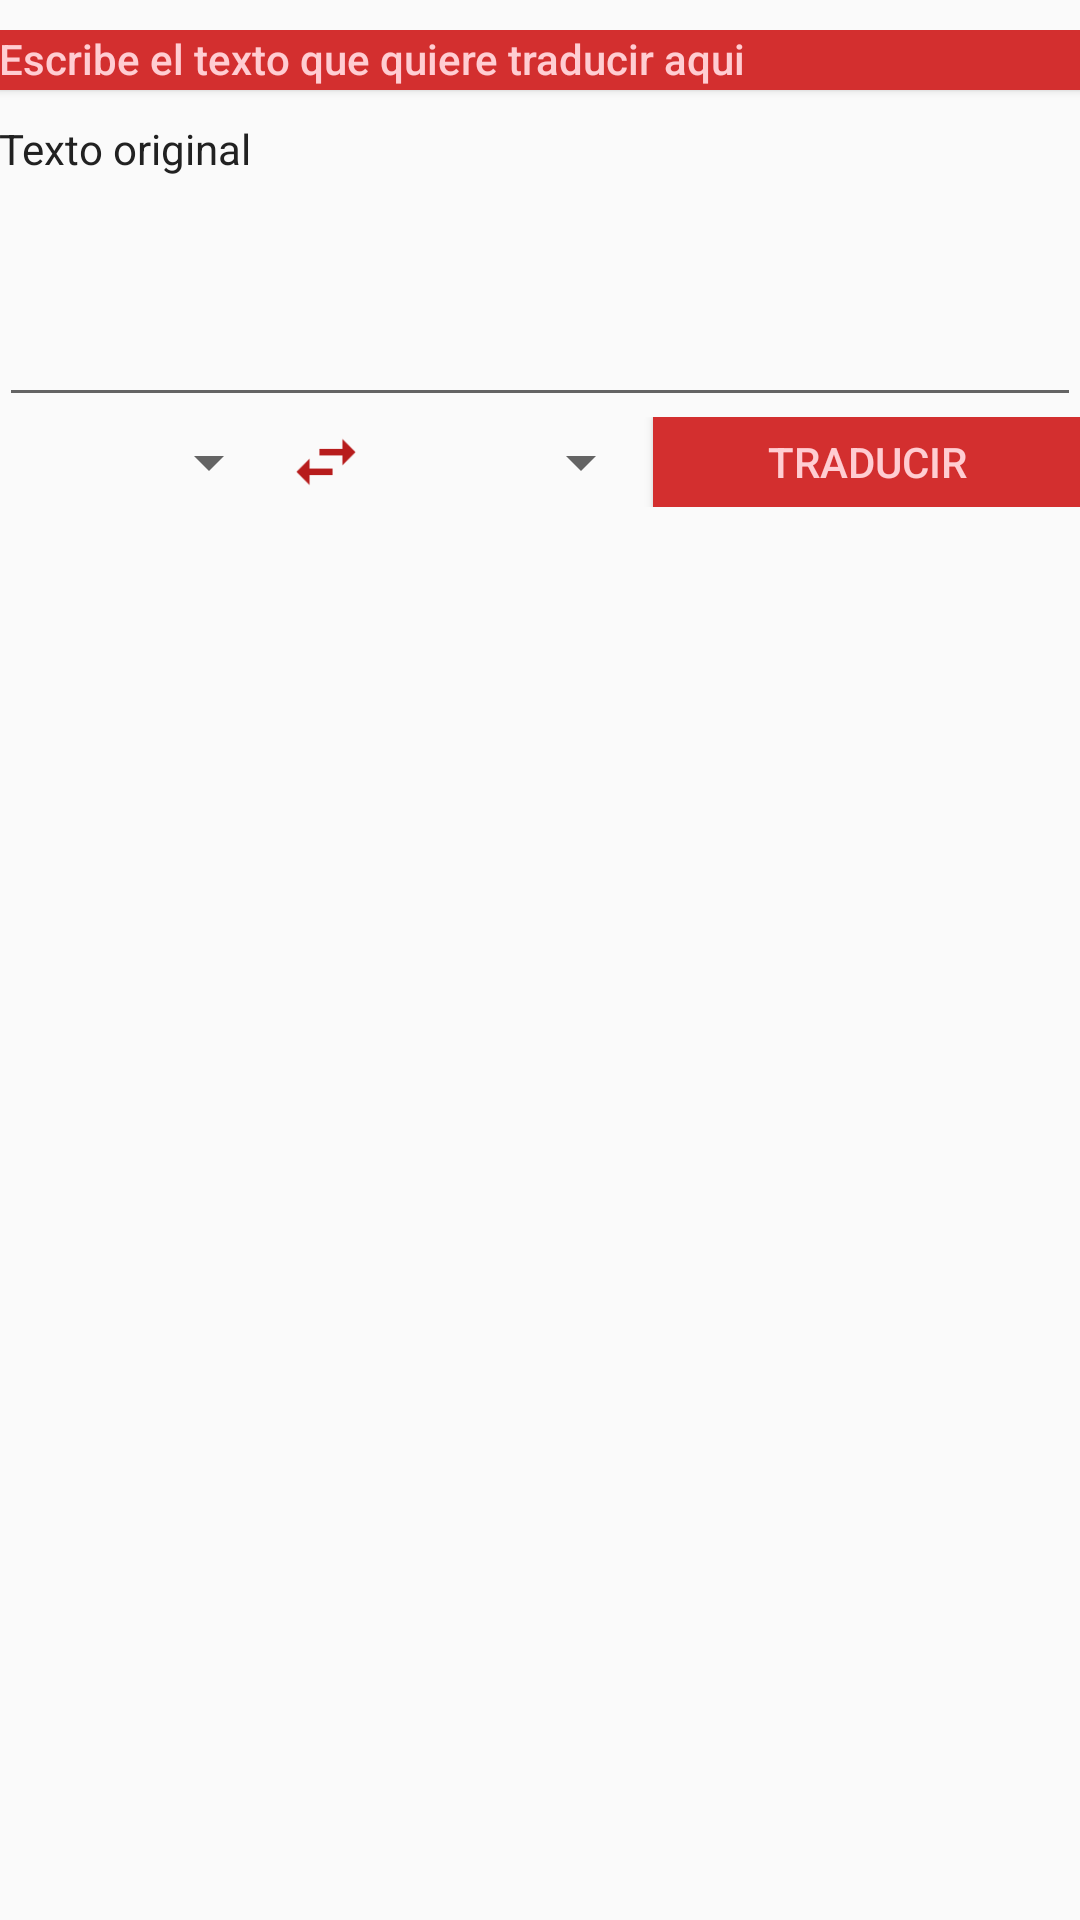

Layout XML and referenced resources for this Android screen:
<!-- AndroidManifest.xml: application theme AppTheme -->
<!-- res/layout/content_main.xml -->
<LinearLayout
    xmlns:android="http://schemas.android.com/apk/res/android"
    xmlns:tools="http://schemas.android.com/tools"
    xmlns:app="http://schemas.android.com/apk/res-auto"
    android:layout_width="match_parent"
    android:layout_height="match_parent"
    android:orientation="vertical"
    android:paddingLeft="@dimen/activity_horizontal_margin"
    android:paddingRight="@dimen/activity_horizontal_margin"
    android:paddingTop="@dimen/activity_vertical_margin"
    android:paddingBottom="@dimen/activity_vertical_margin"
    app:layout_behavior="@string/appbar_scrolling_view_behavior"
    tools:showIn="@layout/fragment_traductor"
    tools:context=".MainActivity">

    <LinearLayout
        xmlns:android="http://schemas.android.com/apk/res/android"
        xmlns:tools="http://schemas.android.com/tools"
        android:layout_width="fill_parent"
        android:layout_height="wrap_content"
        android:paddingTop="10dp"
        android:orientation="vertical">

        <Button
            android:gravity="left"
            android:layout_width="fill_parent"
            android:layout_height="20dp"
            android:text="@string/message02"
            android:textColor="@color/primary_light"
            android:textAllCaps="false"
            android:clickable="false"
            android:background="@color/primary_dark"/>

        <TextView
            android:paddingTop="10dp"
            android:layout_width="wrap_content"
            android:layout_height="wrap_content"
            android:text="Texto original"
            android:textColor="@color/primary_text"/>

        <EditText
            android:id="@+id/edit_text"
            android:layout_width="fill_parent"
            android:layout_height="80dp"
            android:elevation="5dp"
            android:inputType="textMultiLine"
            android:gravity="top" />
    </LinearLayout>

    <LinearLayout
        xmlns:android="http://schemas.android.com/apk/res/android"
        xmlns:tools="http://schemas.android.com/tools"
        android:layout_width="fill_parent"
        android:layout_height="wrap_content"
        android:orientation="horizontal">

        <Spinner
            android:id="@+id/spinner"
            android:layout_width="94dp"
            android:layout_height="30dp"
            android:textSize="15sp"/>

        <Button
            android:id="@+id/button_swape"
            android:background="@mipmap/cambiaridiomas"
            android:layout_width="30dp"
            android:layout_height="30dp" />
        <Spinner
            android:id="@+id/spinner2"
            android:layout_width="94dp"
            android:layout_height="30dp"
            android:textSize="15sp"/>

        <Button
            android:id="@+id/button_translate"
            android:layout_width="match_parent"
            android:layout_height="30dp"
            android:background="@color/primary_dark"
            android:text="@string/button2_text"
            android:textColor="@color/primary_light"/>

    </LinearLayout>

    <LinearLayout
        xmlns:android="http://schemas.android.com/apk/res/android"
        xmlns:tools="http://schemas.android.com/tools"
        android:layout_width="fill_parent"
        android:layout_height="match_parent"
        android:orientation="vertical">
        <TextView
            android:id="@+id/text_view"
            android:layout_width="fill_parent"
            android:layout_height="match_parent"
            android:textColor="@color/primary_text"/>
    </LinearLayout>
</LinearLayout>
<!-- res/layout/fragment_traductor.xml (included above) -->
<FrameLayout xmlns:android="http://schemas.android.com/apk/res/android"
    xmlns:tools="http://schemas.android.com/tools" android:layout_width="match_parent"
    android:layout_height="match_parent"
    tools:context="com.example.ingerikahumada.etnoapp.Traductor">

    <include layout="@layout/content_main" />

</FrameLayout>
<!-- resources referenced by this layout -->
<resources>
  <color name="primary_dark">#D32F2F</color>
  <color name="primary_light">#FFCDD2</color>
  <color name="primary_text">#212121</color>
  <!-- mipmap cambiaridiomas: png bitmap (mipmap-hdpi, 711 bytes) -->
  <string name="button2_text">Traducir</string>
  <string name="message02">Escribe el texto que quiere traducir aqui</string>
  <style name="AppTheme" parent="Theme.AppCompat.Light.DarkActionBar">
          
          <item name="colorPrimary">@color/primary_dark</item>
          <item name="colorPrimaryDark">@color/primary_dark</item>
          <item name="colorAccent">@color/accent</item>
      </style>
  <color name="accent">#448AFF</color>
</resources>
